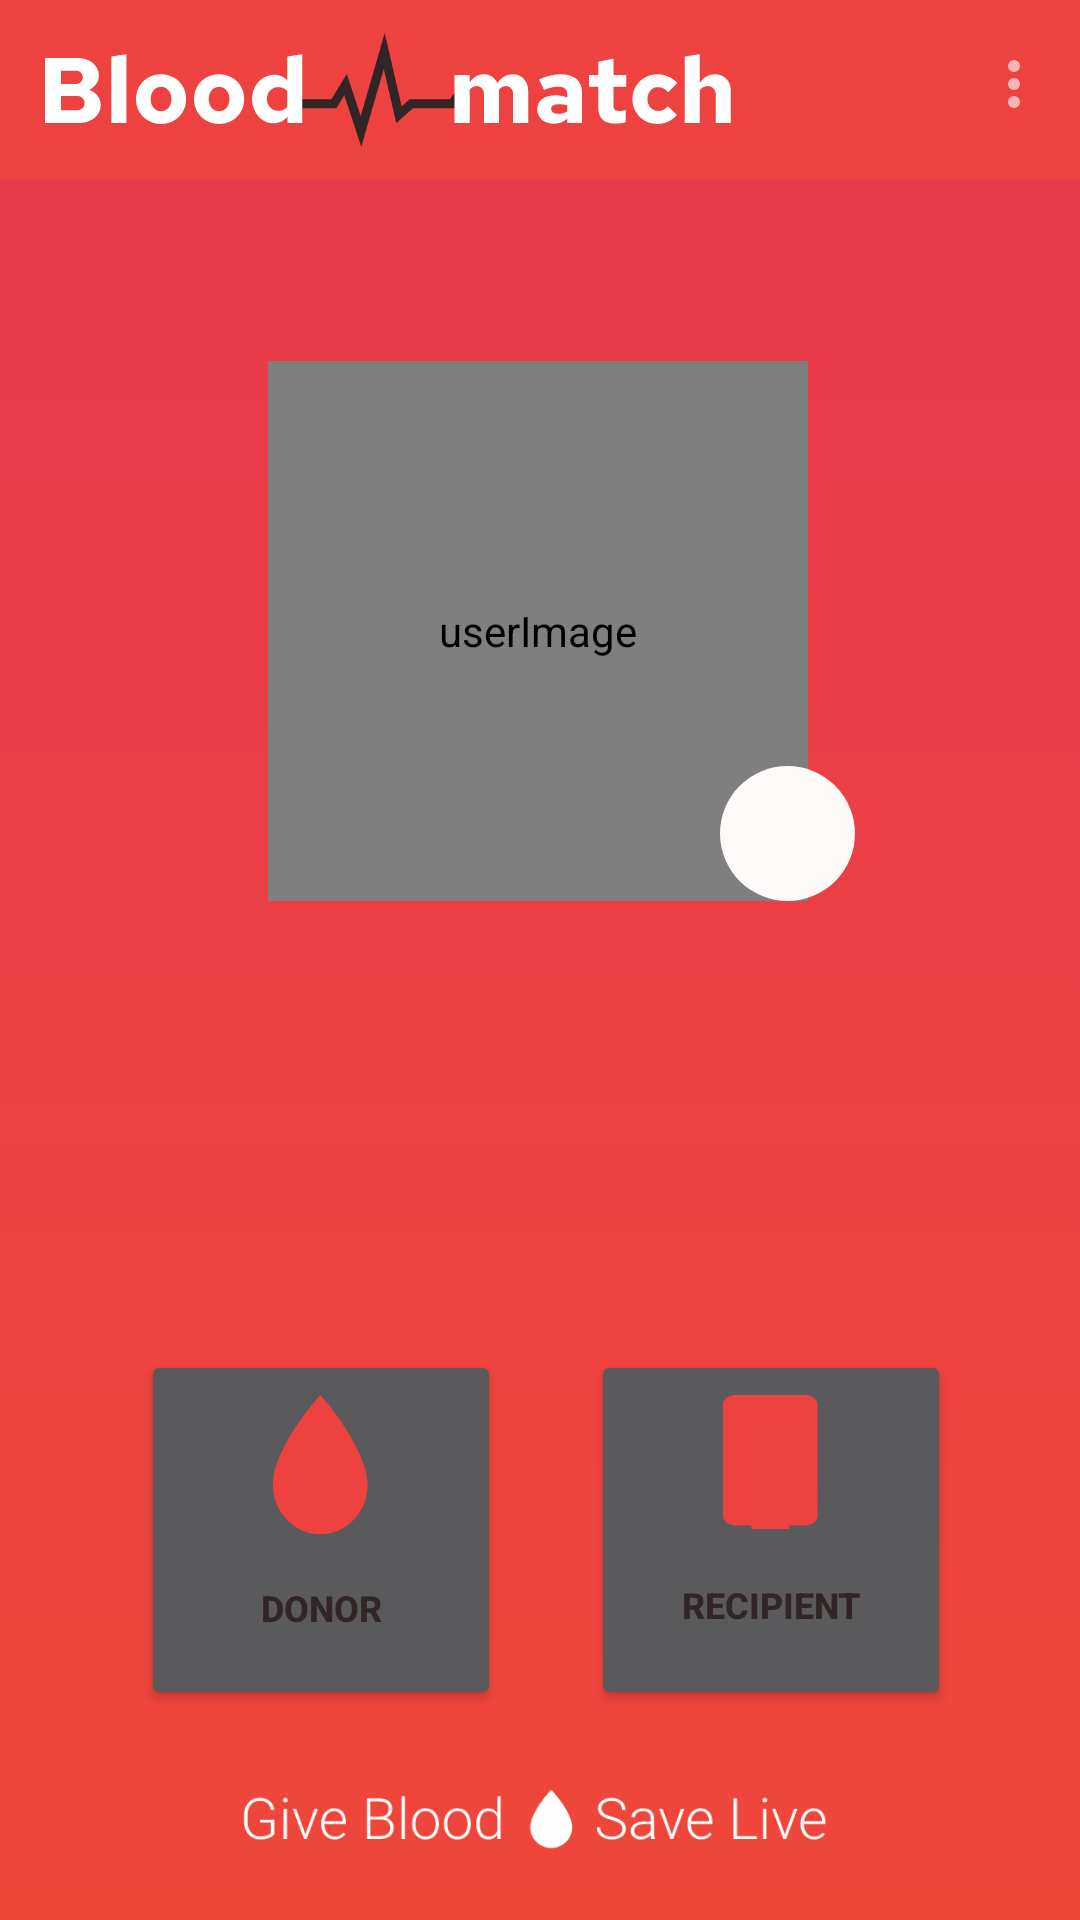

Produce the Android XML layout that renders to this screen, including the resource entries it uses.
<!-- AndroidManifest.xml: application theme Theme.example -->
<!-- res/layout/activity_home.xml -->
<?xml version="1.0" encoding="utf-8"?>
<androidx.constraintlayout.widget.ConstraintLayout xmlns:android="http://schemas.android.com/apk/res/android"
    xmlns:app="http://schemas.android.com/apk/res-auto"
    xmlns:tools="http://schemas.android.com/tools"
    android:layout_width="match_parent"
    android:layout_height="match_parent"
    tools:context=".HomeActivity"
    android:background="@drawable/gradient_background">

    <include
        android:id="@+id/app_navbar"
        layout="@layout/navbar_layout"
        tools:layout_editor_absoluteX="16dp"
        tools:layout_editor_absoluteY="34dp"/>

    <de.hdodenhof.circleimageview.CircleImageView
        android:id="@+id/user_image"
        android:layout_width="180dp"
        android:layout_height="180dp"
        android:layout_marginTop="80dp"
        android:contentDescription="userImage"
        app:civ_border_color="@color/white"
        app:civ_border_width="3dp"
        app:layout_constraintBottom_toTopOf="@+id/user_name"
        app:layout_constraintEnd_toEndOf="parent"
        app:layout_constraintHorizontal_bias="0.496"
        app:layout_constraintStart_toStartOf="parent"
        app:layout_constraintTop_toTopOf="parent" />

    <TextView
        android:id="@+id/user_bloodGroup"
        android:layout_width="45dp"
        android:layout_height="45dp"
        android:background="@drawable/bg_input_white"
        android:gravity="center"
        android:textColor="@color/blood_color"
        android:textSize="18sp"
        android:textStyle="bold"
        app:layout_constraintBottom_toBottomOf="@+id/user_image"
        app:layout_constraintEnd_toEndOf="parent"
        app:layout_constraintHorizontal_bias="0.762"
        app:layout_constraintStart_toStartOf="parent"
        app:layout_constraintTop_toTopOf="@+id/user_image"
        app:layout_constraintVertical_bias="1.0" />

    <TextView
        android:id="@+id/user_name"
        android:layout_width="match_parent"
        android:layout_height="39dp"
        android:layout_marginTop="30dp"
        android:gravity="center"
        android:textColor="@color/white"
        android:textSize="22sp"
        android:textStyle="bold"
        app:layout_constraintBottom_toTopOf="@+id/button_recipient"
        app:layout_constraintEnd_toEndOf="parent"
        app:layout_constraintHorizontal_bias="1.0"
        app:layout_constraintStart_toStartOf="parent"
        app:layout_constraintTop_toBottomOf="@+id/user_image" />

    <Button
        android:id="@+id/button_recipient"
        android:layout_width="120dp"
        android:layout_height="120dp"
        android:layout_marginStart="15dp"
        android:layout_marginEnd="48dp"
        android:layout_marginBottom="70dp"
        android:drawableTop="@drawable/ic_bag"
        android:orientation="horizontal"
        android:text="@string/recipient"
        android:paddingTop="15dp"
        android:textColor="@color/blood_maron"
        android:textSize="12sp"
        android:textStyle="bold"
        app:layout_constraintBottom_toTopOf="@+id/textView4"
        app:layout_constraintEnd_toEndOf="parent"
        app:layout_constraintHorizontal_bias="0.5"
        app:layout_constraintStart_toEndOf="@+id/button_donor"
        app:layout_constraintVertical_chainStyle="spread" />

    <Button
        android:id="@+id/button_donor"
        android:layout_width="120dp"
        android:layout_height="120dp"
        android:layout_marginStart="52dp"
        android:layout_marginEnd="15dp"
        android:layout_marginBottom="70dp"
        android:drawableTop="@drawable/ic_drop"
        android:text="@string/donor"
        android:paddingTop="15dp"
        android:textColor="@color/blood_maron"
        android:textSize="12sp"
        android:textStyle="bold"
        app:layout_constraintBottom_toTopOf="@+id/textView4"
        app:layout_constraintEnd_toStartOf="@+id/button_recipient"
        app:layout_constraintHorizontal_bias="0.5"
        app:layout_constraintStart_toStartOf="parent"
        app:layout_constraintTop_toTopOf="@+id/button_recipient"
        app:layout_constraintVertical_bias="0.0" />

    <TextView
        android:id="@+id/textView4"
        android:layout_width="wrap_content"
        android:layout_height="wrap_content"
        android:layout_marginBottom="20dp"
        android:text="@string/give_blood_save_life"
        android:textAllCaps="true"
        android:visibility="gone"
        android:textAppearance="@style/TextAppearance.AppCompat.Body2"
        app:layout_constraintBottom_toBottomOf="parent"
        app:layout_constraintLeft_toLeftOf="parent"
        app:layout_constraintRight_toRightOf="parent" />
    <ImageView
        android:id="@+id/slogan"
        android:layout_width="200dp"
        android:layout_height="wrap_content"
        android:layout_marginBottom="15dp"
        app:srcCompat="@drawable/ic_slogan_white"
        app:layout_constraintBottom_toBottomOf="parent"
        app:layout_constraintLeft_toLeftOf="parent"
        app:layout_constraintRight_toRightOf="parent"
        android:contentDescription="@string/blood_match_slogan" />

</androidx.constraintlayout.widget.ConstraintLayout>
<!-- res/layout/navbar_layout.xml (included above) -->
<?xml version="1.0" encoding="utf-8"?>
<androidx.constraintlayout.widget.ConstraintLayout xmlns:android="http://schemas.android.com/apk/res/android"
    xmlns:app="http://schemas.android.com/apk/res-auto"
    xmlns:tools="http://schemas.android.com/tools"
    android:layout_width="match_parent"
    android:layout_height="wrap_content">

    <com.google.android.material.appbar.AppBarLayout
        android:layout_width="match_parent"
        android:layout_height="wrap_content"
        app:layout_constraintEnd_toEndOf="parent"
        app:layout_constraintStart_toStartOf="parent"
        app:layout_constraintTop_toTopOf="parent">

        <androidx.constraintlayout.widget.ConstraintLayout
            android:layout_width="match_parent"
            android:layout_height="wrap_content">

            <androidx.appcompat.widget.Toolbar
                android:id="@+id/app_toolbar"
                android:layout_width="match_parent"
                android:layout_height="60dp"
                android:background="@color/blood_color"
                android:minHeight="?attr/actionBarSize"
                android:theme="?attr/actionBarTheme"
                app:menu="@menu/app_menu"
                app:layout_constraintEnd_toEndOf="parent"
                app:layout_constraintHorizontal_bias="0.5"
                app:layout_constraintStart_toStartOf="parent"
                app:layout_constraintTop_toTopOf="parent"/>

            <ImageView
                android:id="@+id/imageView"
                android:layout_width="wrap_content"
                android:layout_height="wrap_content"
                android:layout_marginStart="15dp"
                android:contentDescription="@string/long_logo_bloodMatch"
                app:layout_constraintBottom_toBottomOf="parent"
                app:layout_constraintStart_toStartOf="parent"
                app:layout_constraintTop_toTopOf="parent"
                app:srcCompat="@drawable/ic_long_logo" />

        </androidx.constraintlayout.widget.ConstraintLayout>

    </com.google.android.material.appbar.AppBarLayout>

</androidx.constraintlayout.widget.ConstraintLayout>
<!-- resources referenced by this layout -->
<resources>
  <color name="blood_color">#ED4240</color>
  <color name="blood_maron">#312526</color>
  <color name="white">#FFFFFFFF</color>
  <!-- drawable bg_input_white (drawable) -->
  <?xml version="1.0" encoding="utf-8"?>
  <shape android:shape="rectangle" xmlns:android="http://schemas.android.com/apk/res/android">
      <solid android:color="@color/blood_white"/>
      <corners android:radius="100dp" />
  </shape>
  <!-- drawable gradient_background (drawable) -->
  <?xml version="1.0" encoding="utf-8"?>
  <selector xmlns:android="http://schemas.android.com/apk/res/android">
      <item>
          <shape>
              <gradient
                  android:angle="90"
                  android:startColor="@color/blood_from"
                  android:endColor="@color/blood_to"
                  android:type="linear"/>
          </shape>
      </item>
  
  </selector>
  <!-- drawable ic_bag (drawable) -->
  <vector xmlns:android="http://schemas.android.com/apk/res/android"
      android:width="32dp"
      android:height="45dp"
      android:viewportWidth="42"
      android:viewportHeight="62">
    <path
        android:pathData="M5.5285,59.9117L12.4403,59.9093L12.441,61.5732L28.9962,61.5674L28.9955,59.9036L35.9073,59.9012C38.9286,59.9001 41.4111,57.9026 41.4102,55.4734L41.3898,4.4592C41.3888,1.9966 38.9047,0.0009 35.8834,0.0019L5.546,0.0125C2.4832,0.0135 0.0008,2.011 0.0017,4.4403L0.0221,55.4878C0.0231,57.917 2.5072,59.9128 5.5285,59.9117Z"
        android:fillColor="@color/blood_color"/>
  </vector>
  <!-- drawable ic_drop (drawable) -->
  <vector xmlns:android="http://schemas.android.com/apk/res/android"
      android:width="32dp"
      android:height="47dp"
      android:viewportWidth="42"
      android:viewportHeight="58">
    <path
        android:pathData="M20.7,57.3231C9.2891,57.3231 0,48.1728 0,36.9325C0,22.7355 18.009,2.9311 18.7853,2.09L20.7,-0L22.6147,2.09C23.391,2.9311 41.4,22.7355 41.4,36.9325C41.4,48.1728 32.1109,57.3231 20.7,57.3231Z"
        android:fillColor="@color/blood_color"/>
  </vector>
  <!-- drawable ic_long_logo: vector/xml drawable (drawable, 8864 chars, omitted) -->
  <!-- drawable ic_slogan_white: vector/xml drawable (drawable, 7112 chars, omitted) -->
  <string name="blood_match_slogan">Give Blood - Save Life</string>
  <string name="donor">Donor</string>
  <string name="give_blood_save_life">Give blood save life</string>
  <string name="long_logo_bloodMatch">BloodMatch logo</string>
  <string name="recipient">Recipient</string>
  <style name="Theme.example" parent="Theme.MaterialComponents.NoActionBar">
          
          <item name="colorPrimary">@color/white</item>
          <item name="colorPrimaryVariant">@color/blood_color</item>
          <item name="colorOnPrimary">@color/white</item>
          
          <item name="colorSecondary">@color/blood_maron</item>
          <item name="colorSecondaryVariant">@color/blood_maron</item>
          <item name="colorOnSecondary">@color/black</item>
          
          <item name="android:statusBarColor" tools:targetApi="l">?attr/colorPrimaryVariant</item>
          
      </style>
  <color name="blood_white">#FFFAFA</color>
  <color name="blood_from">#EF473A</color>
  <color name="blood_to">#EA384D</color>
  <color name="black">#FF000000</color>
</resources>
